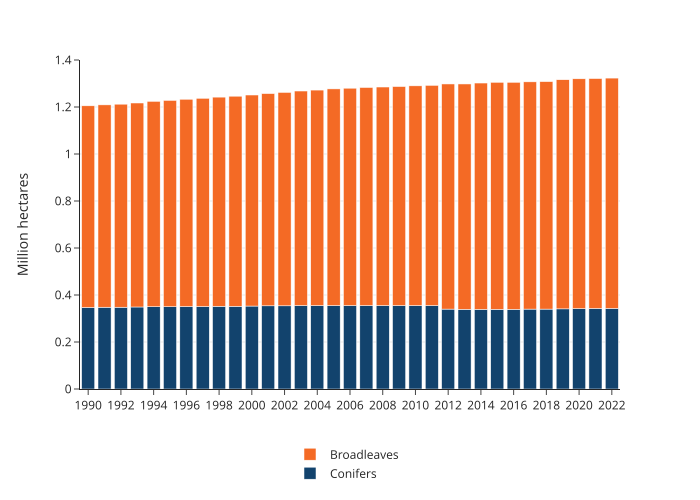

Data behind this chart, as committed beside it:
year, variable, value
1990, Conifers, 0.347
1991, Conifers, 0.348
1992, Conifers, 0.348
1993, Conifers, 0.349
1994, Conifers, 0.35
1995, Conifers, 0.35
1996, Conifers, 0.351
1997, Conifers, 0.351
1998, Conifers, 0.352
1999, Conifers, 0.352
2000, Conifers, 0.353
2001, Conifers, 0.354
2002, Conifers, 0.354
2003, Conifers, 0.355
2004, Conifers, 0.355
2005, Conifers, 0.355
2006, Conifers, 0.355
2007, Conifers, 0.355
2008, Conifers, 0.355
2009, Conifers, 0.355
2010, Conifers, 0.355
2011, Conifers, 0.355
2012, Conifers, 0.34
2013, Conifers, 0.339
2014, Conifers, 0.339
2015, Conifers, 0.339
2016, Conifers, 0.339
2017, Conifers, 0.34
2018, Conifers, 0.34
2019, Conifers, 0.341
2020, Conifers, 0.342
2021, Conifers, 0.343
2022, Conifers, 0.343
1990, Broadleaves, 0.858
1991, Broadleaves, 0.861
1992, Broadleaves, 0.864
1993, Broadleaves, 0.868
1994, Broadleaves, 0.874
1995, Broadleaves, 0.878
1996, Broadleaves, 0.882
1997, Broadleaves, 0.886
1998, Broadleaves, 0.89
1999, Broadleaves, 0.894
2000, Broadleaves, 0.898
2001, Broadleaves, 0.903
2002, Broadleaves, 0.908
2003, Broadleaves, 0.913
2004, Broadleaves, 0.917
2005, Broadleaves, 0.922
2006, Broadleaves, 0.925
2007, Broadleaves, 0.928
2008, Broadleaves, 0.93
2009, Broadleaves, 0.932
2010, Broadleaves, 0.935
2011, Broadleaves, 0.937
2012, Broadleaves, 0.958
2013, Broadleaves, 0.959
2014, Broadleaves, 0.963
2015, Broadleaves, 0.966
2016, Broadleaves, 0.966
... 6 more rows
